pico-8 play session: hold ← + tap ❎, after a click and taps of 🅾, ❎, 🅾+❎, 🅾 in the second before t = 0

[t = 1 s] hold ← ~1s, tap ❎ ~2×
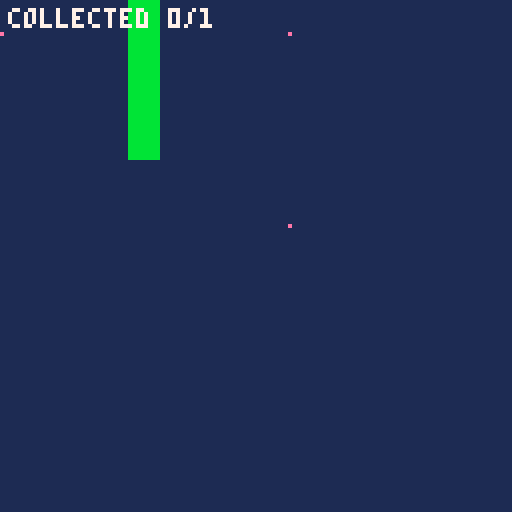

pico-8 cartridge
version 43
__lua__
function _init()
 game_bg=1
 game_goal=1
 game_count=3
 sprite1_sx=8
 sprite1_sy=0
 sprite1_w=8
 sprite1_h=8
 sprite1_x=8
 sprite1_y=8
 sprite1_movement=1
 sprite1_speed=4
 sprite1_rule=0
 sprite1_target=1
 sprite1_on=0
 sprite1_neighbor=-1
 sprite1_visible=1
 sprite2_sx=16
 sprite2_sy=0
 sprite2_w=8
 sprite2_h=8
 sprite2_x=72
 sprite2_y=8
 sprite2_movement=0
 sprite2_speed=1
 sprite2_rule=1
 sprite2_target=0
 sprite2_on=0
 sprite2_neighbor=-1
 sprite2_visible=1
 sprite3_sx=24
 sprite3_sy=0
 sprite3_w=8
 sprite3_h=8
 sprite3_x=72
 sprite3_y=56
 sprite3_movement=0
 sprite3_speed=1
 sprite3_rule=3
 sprite3_target=0
 sprite3_on=0
 sprite3_neighbor=-1
 sprite3_visible=1
 world_width=16
 world_height=16
 world_camera=0
 world_target=-1
 world_x=0
 world_y=0
 world_tiles=1
 world_walls={[4]=true}
 game_score=0
 game_result=0
 game_selected=0
 game_last0=btn(0)
 game_last1=btn(1)
 game_last2=btn(2)
 game_last3=btn(3)
 game_last4=btn(4)
 game_last5=btn(5)
end

function world_blocked(x,y,w,h)
 for ty=flr(y/8),flr((y+h-1)/8) do
  for tx=flr(x/8),flr((x+w-1)/8) do
   if world_walls[mget(tx,ty)] then return true end
  end
 end
 return false
end

function world_move(x,y,w,h,dx,dy)
 local sx=dx==0 and 0 or sgn(dx)
 local sy=dy==0 and 0 or sgn(dy)
 for step=1,max(abs(dx),abs(dy)) do
  local nx=mid(0,x+sx,world_width*8-w)
  local ny=mid(0,y+sy,world_height*8-h)
  if dx~=0 and world_blocked(nx+(dx>0 and w-1 or 0),y,1,h) then break end
  if dy~=0 and world_blocked(x,ny+(dy>0 and h-1 or 0),w,1) then break end
  x=nx y=ny
 end
 return x,y
end

function _update()
 local pressed0=btn(0) and not game_last0
 game_last0=btn(0)
 local pressed1=btn(1) and not game_last1
 game_last1=btn(1)
 local pressed2=btn(2) and not game_last2
 game_last2=btn(2)
 local pressed3=btn(3) and not game_last3
 game_last3=btn(3)
 local pressed4=btn(4) and not game_last4
 game_last4=btn(4)
 local pressed5=btn(5) and not game_last5
 game_last5=btn(5)
 if pressed5 then
  _init()
  return
 end
 if game_result~=0 then return end
 if btn(0) then sprite1_x,sprite1_y=world_move(sprite1_x,sprite1_y,sprite1_w,sprite1_h,-sprite1_speed,0) end
 if btn(1) then sprite1_x,sprite1_y=world_move(sprite1_x,sprite1_y,sprite1_w,sprite1_h,sprite1_speed,0) end
 if btn(2) then sprite1_x,sprite1_y=world_move(sprite1_x,sprite1_y,sprite1_w,sprite1_h,0,-sprite1_speed) end
 if btn(3) then sprite1_x,sprite1_y=world_move(sprite1_x,sprite1_y,sprite1_w,sprite1_h,0,sprite1_speed) end
 if game_result==0 and sprite2_visible==1 and sprite1_visible==1 and sprite2_x<sprite1_x+8 and sprite1_x<sprite2_x+8 and sprite2_y<sprite1_y+8 and sprite1_y<sprite2_y+8 then
  sprite2_visible=0
  game_score+=1
 end
 if game_result==0 and sprite3_visible==1 and sprite1_visible==1 and sprite3_x<sprite1_x+8 and sprite1_x<sprite3_x+8 and sprite3_y<sprite1_y+8 and sprite1_y<sprite3_y+8 then
  game_result=2
 end
 if game_result==0 and game_score==1 then game_result=1 end
end

function _draw()
 cls(game_bg)
 camera(world_x,world_y)
 map(0,0,0,0,world_width,world_height)
 if sprite1_visible==1 then
  sspr(8,0,8,8,sprite1_x,sprite1_y)
 end
 if sprite2_visible==1 then
  sspr(16,0,8,8,sprite2_x,sprite2_y)
 end
 if sprite3_visible==1 then
  sspr(24,0,8,8,sprite3_x,sprite3_y)
 end
 camera()
 print("collected "..game_score.."/1",2,2,7)
 if game_result~=0 then
  rectfill(14,48,113,76,1)
  rect(14,48,113,76,7)
  print(game_result==1 and "you win!" or "try again",44,54,10)
  print("x: restart",44,66,7)
 end
end
__gfx__
00000000e0000000e0000000e0000000bbbbbbbb0000000000000000000000000000000000000000000000000000000000000000000000000000000000000000
00000000000000000000000000000000bbbbbbbb0000000000000000000000000000000000000000000000000000000000000000000000000000000000000000
00000000000000000000000000000000bbbbbbbb0000000000000000000000000000000000000000000000000000000000000000000000000000000000000000
00000000000000000000000000000000bbbbbbbb0000000000000000000000000000000000000000000000000000000000000000000000000000000000000000
00000000000000000000000000000000bbbbbbbb0000000000000000000000000000000000000000000000000000000000000000000000000000000000000000
00000000000000000000000000000000bbbbbbbb0000000000000000000000000000000000000000000000000000000000000000000000000000000000000000
00000000000000000000000000000000bbbbbbbb0000000000000000000000000000000000000000000000000000000000000000000000000000000000000000
00000000000000000000000000000000bbbbbbbb0000000000000000000000000000000000000000000000000000000000000000000000000000000000000000
__gff__
00000000000000000000000000000000000000000000000000000000000000000000000000000000000000000000000000000000000000000000000000000000000000000000000000000000000000000000000000000000000000000000000000000000a5000000000000000000000000000000000000000000000000000000
__map__
0000000004000000000000000000000000000000000000000000000000000000000000000000000000000000000000000000000000000000000000000000000000000000000000000000000000000000000000000000000000000000000000000000000000000000000000000000000000000000000000000000000000000000
0000000004000000000000000000000000000000000000000000000000000000000000000000000000000000000000000000000000000000000000000000000000000000000000000000000000000000000000000000000000000000000000000000000000000000000000000000000000000000000000000000000000000000
0000000004000000000000000000000000000000000000000000000000000000000000000000000000000000000000000000000000000000000000000000000000000000000000000000000000000000000000000000000000000000000000000000000000000000000000000000000000000000000000000000000000000000
0000000004000000000000000000000000000000000000000000000000000000000000000000000000000000000000000000000000000000000000000000000000000000000000000000000000000000000000000000000000000000000000000000000000000000000000000000000000000000000000000000000000000000
0000000004000000000000000000000000000000000000000000000000000000000000000000000000000000000000000000000000000000000000000000000000000000000000000000000000000000000000000000000000000000000000000000000000000000000000000000000000000000000000000000000000000000
0000000000000000000000000000000000000000000000000000000000000000000000000000000000000000000000000000000000000000000000000000000000000000000000000000000000000000000000000000000000000000000000000000000000000000000000000000000000000000000000000000000000000000
0000000000000000000000000000000000000000000000000000000000000000000000000000000000000000000000000000000000000000000000000000000000000000000000000000000000000000000000000000000000000000000000000000000000000000000000000000000000000000000000000000000000000000
0000000000000000000000000000000000000000000000000000000000000000000000000000000000000000000000000000000000000000000000000000000000000000000000000000000000000000000000000000000000000000000000000000000000000000000000000000000000000000000000000000000000000000
0000000000000000000000000000000000000000000000000000000000000000000000000000000000000000000000000000000000000000000000000000000000000000000000000000000000000000000000000000000000000000000000000000000000000000000000000000000000000000000000000000000000000000
0000000000000000000000000000000000000000000000000000000000000000000000000000000000000000000000000000000000000000000000000000000000000000000000000000000000000000000000000000000000000000000000000000000000000000000000000000000000000000000000000000000000000000
0000000000000000000000000000000000000000000000000000000000000000000000000000000000000000000000000000000000000000000000000000000000000000000000000000000000000000000000000000000000000000000000000000000000000000000000000000000000000000000000000000000000000000
0000000000000000000000000000000000000000000000000000000000000000000000000000000000000000000000000000000000000000000000000000000000000000000000000000000000000000000000000000000000000000000000000000000000000000000000000000000000000000000000000000000000000000
0000000000000000000000000000000000000000000000000000000000000000000000000000000000000000000000000000000000000000000000000000000000000000000000000000000000000000000000000000000000000000000000000000000000000000000000000000000000000000000000000000000000000000
0000000000000000000000000000000000000000000000000000000000000000000000000000000000000000000000000000000000000000000000000000000000000000000000000000000000000000000000000000000000000000000000000000000000000000000000000000000000000000000000000000000000000000
0000000000000000000000000000000000000000000000000000000000000000000000000000000000000000000000000000000000000000000000000000000000000000000000000000000000000000000000000000000000000000000000000000000000000000000000000000000000000000000000000000000000000000
0000000000000000000000000000000000000000000000000000000000000000000000000000000000000000000000000000000000000000000000000000000000000000000000000000000000000000000000000000000000000000000000000000000000000000000000000000000000000000000000000000000000000000
0000000000000000000000000000000000000000000000000000000000000000000000000000000000000000000000000000000000000000000000000000000000000000000000000000000000000000000000000000000000000000000000000000000000000000000000000000000000000000000000000000000000000000
0000000000000000000000000000000000000000000000000000000000000000000000000000000000000000000000000000000000000000000000000000000000000000000000000000000000000000000000000000000000000000000000000000000000000000000000000000000000000000000000000000000000000000
0000000000000000000000000000000000000000000000000000000000000000000000000000000000000000000000000000000000000000000000000000000000000000000000000000000000000000000000000000000000000000000000000000000000000000000000000000000000000000000000000000000000000000
0000000000000000000000000000000000000000000000000000000000000000000000000000000000000000000000000000000000000000000000000000000000000000000000000000000000000000000000000000000000000000000000000000000000000000000000000000000000000000000000000000000000000000
0000000000000000000000000000000000000000000000000000000000000000000000000000000000000000000000000000000000000000000000000000000000000000000000000000000000000000000000000000000000000000000000000000000000000000000000000000000000000000000000000000000000000000
0000000000000000000000000000000000000000000000000000000000000000000000000000000000000000000000000000000000000000000000000000000000000000000000000000000000000000000000000000000000000000000000000000000000000000000000000000000000000000000000000000000000000000
0000000000000000000000000000000000000000000000000000000000000000000000000000000000000000000000000000000000000000000000000000000000000000000000000000000000000000000000000000000000000000000000000000000000000000000000000000000000000000000000000000000000000000
0000000000000000000000000000000000000000000000000000000000000000000000000000000000000000000000000000000000000000000000000000000000000000000000000000000000000000000000000000000000000000000000000000000000000000000000000000000000000000000000000000000000000000
0000000000000000000000000000000000000000000000000000000000000000000000000000000000000000000000000000000000000000000000000000000000000000000000000000000000000000000000000000000000000000000000000000000000000000000000000000000000000000000000000000000000000000
0000000000000000000000000000000000000000000000000000000000000000000000000000000000000000000000000000000000000000000000000000000000000000000000000000000000000000000000000000000000000000000000000000000000000000000000000000000000000000000000000000000000000000
0000000000000000000000000000000000000000000000000000000000000000000000000000000000000000000000000000000000000000000000000000000000000000000000000000000000000000000000000000000000000000000000000000000000000000000000000000000000000000000000000000000000000000
0000000000000000000000000000000000000000000000000000000000000000000000000000000000000000000000000000000000000000000000000000000000000000000000000000000000000000000000000000000000000000000000000000000000000000000000000000000000000000000000000000000000000000
0000000000000000000000000000000000000000000000000000000000000000000000000000000000000000000000000000000000000000000000000000000000000000000000000000000000000000000000000000000000000000000000000000000000000000000000000000000000000000000000000000000000000000
0000000000000000000000000000000000000000000000000000000000000000000000000000000000000000000000000000000000000000000000000000000000000000000000000000000000000000000000000000000000000000000000000000000000000000000000000000000000000000000000000000000000000000
0000000000000000000000000000000000000000000000000000000000000000000000000000000000000000000000000000000000000000000000000000000000000000000000000000000000000000000000000000000000000000000000000000000000000000000000000000000000000000000000000000000000000000
00000000000000000000000000000000000000000000000000000000000000000000000000000000000000000000000000000000000000000000000000000000000000000000000000000000000000000000000000000000000000000000000000000000c8000000000000000000000000000000000000000000000000000000
